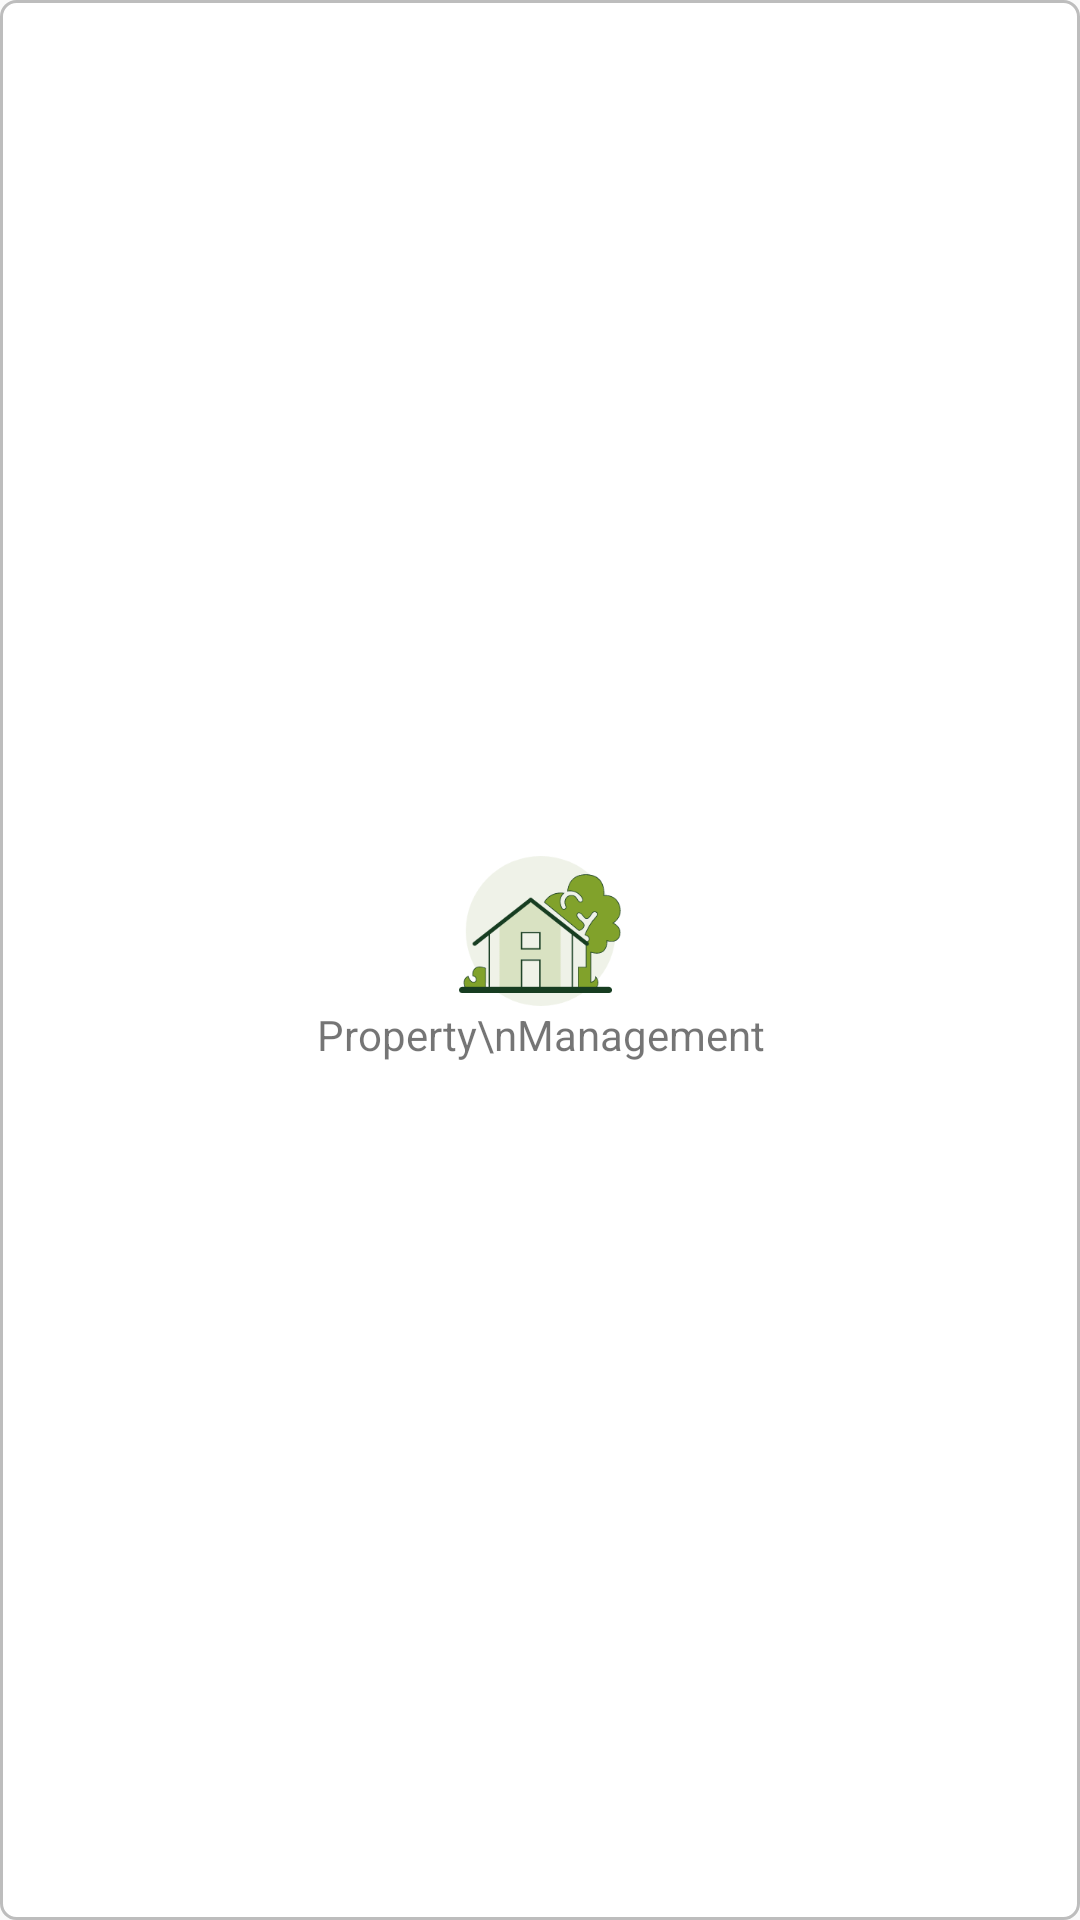

This screen was rendered from an Android layout file. Write that file and the resources it references.
<!-- AndroidManifest.xml: application theme AppTheme -->
<!-- res/layout/home_menu_item.xml -->
<?xml version="1.0" encoding="utf-8"?>

<LinearLayout xmlns:android="http://schemas.android.com/apk/res/android"
    android:layout_width="match_parent"
    android:layout_height="wrap_content"
    android:layout_margin="10dp"
    android:padding="20dp"
    android:gravity="center"
    android:background="@drawable/edittext_bg"
    android:orientation="vertical">

        <androidx.appcompat.widget.AppCompatImageView
            android:id="@+id/icon"
            android:layout_width="wrap_content"
            android:layout_height="50dp"
            android:src="@drawable/property" />

        <androidx.appcompat.widget.AppCompatTextView
            android:id="@+id/title"
            android:layout_width="wrap_content"
            android:layout_height="wrap_content"
            android:gravity="center"
            android:text="Property\nManagement" />

</LinearLayout>
<!-- resources referenced by this layout -->
<resources>
  <!-- drawable edittext_bg (drawable) -->
  <shape xmlns:android="http://schemas.android.com/apk/res/android"
      android:shape="rectangle">
      <stroke
          android:width="1dp"
          android:color="@color/edit_text_border_color" />
      <solid android:color="@color/white" />
      <corners android:radius="5dp" />
  
  </shape>
  <!-- drawable property: png bitmap (drawable-hdpi, 7008 bytes) -->
  <style name="AppTheme" parent="Theme.AppCompat.Light.DarkActionBar">
          
          <item name="colorPrimary">@color/bms_green</item>
          <item name="colorPrimaryDark">@color/colorPrimaryDark</item>
          <item name="colorAccent">@color/colorAccent</item>
      </style>
  <color name="edit_text_border_color">#BDBDBD</color>
  <color name="white">#ffffff</color>
  <color name="bms_green">#89B12A</color>
  <color name="colorPrimaryDark">#00574B</color>
  <color name="colorAccent">#89B12A</color>
</resources>
